pico-8 play session: hold → + tap 🅾

[t = 1 s] hold → ~1s, tap 🅾 ~2×
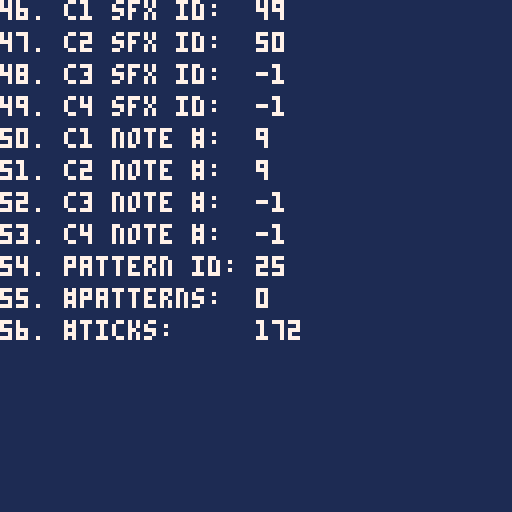
[t = 8 s] hold → ~8s, tap 🅾 ~14×
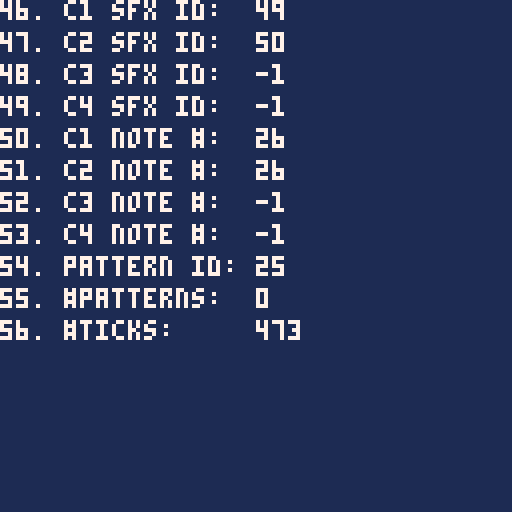

pico-8 cartridge
version 18
__lua__

-- songs
-- 00 happy land
-- 06 chill
-- 12 scary dungeon
-- 18 fight
-- 21 evil
-- 23 defeat
-- 24 celebrate
-- 25 puzzle
-- 29 sand
-- 33 read or wait my dude

function _init()
 music(25)
 s=nil
end

function _update60()
 if btnp(4) then
  s=1
  printh("56:"..stat(56))
 end
 if btnp(5) then

 end
 if s and (stat(50)%8==0) then
  sfx(s)
  s=nil
  printh("50:"..stat(50))
  printh("56:"..stat(56))
 end
end

function _draw()
 local bg=1
 if stat(50)%8==0 then 
  bg=2
 end
 cls(bg)

 print("46. c1 sfx id:  "..stat(46),0,0,7)
 print("47. c2 sfx id:  "..stat(47),0,8,7)
 print("48. c3 sfx id:  "..stat(48),0,16,7)
 print("49. c4 sfx id:  "..stat(49),0,24,7)

 print("50. c1 note #:  "..stat(50),0,32,7)
 print("51. c2 note #:  "..stat(51),0,40,7)
 print("52. c3 note #:  "..stat(52),0,48,7)
 print("53. c4 note #:  "..stat(53),0,56,7)

 print("54. pattern id: "..stat(54),0,64,7)
 print("55. #patterns:  "..stat(55),0,72,7)
 print("56. #ticks:     "..stat(56),0,80,7)
end

--[[
-> 16-19. stat(16) through stat(19) return the index of the sound effect
currently playing on the four channels, respectively. If no sound is playing
on the channel, stat() returns -1.
-> 20-23. stat(20) through stat(23) return the note number (0 through 31) of
the sound effect currently playing on the four channels, respectively. If no
sound is playing on the channel, stat() returns -1.
From zep: "Note that the row number may not be very precise depending on what
is going on with the host operating system's audio mixer. Also in the case of
the web player which needs to have a large mixing buffer, the result is often
slightly earlier that what is audible."
-> 24. stat(24) is the music pattern ID currently being played, as a result of
the most recent call to music().
Caution: There is a bug in PICO-8 versions prior to 0.1.12: If no music is
currently playing, an ID of 0 will be returned instead of -1, but this does
not mean music pattern 0 is actively playing. In affected versions,
workarounds like checking stat(25) are necessary to detect whether music
is actually playing.
-> 25. stat(25) is the number of music patterns played since the most recent
call to music().
-> 26. stat(26) is the number of ticks (notes or rests) played on the current
pattern.
]]
__gfx__
00012000606660666066606660666066606660666066606616666661feeeeee87bbbbbb30000004000000030000300000b0dd030777777674f9f4fff7999a999
07d1257000000000000000000000000000000000007777006d6666d6e8888882b3333331040000000300000003000030d3000b0d76777777fffff9f49999979a
057d57d0666066606660566060333306608888066676d75062444426e8811882b33773310000040000000300000003b0000b030077777677ff4fffff99a99999
22566d11000000000000000000333300008888000077770064222246e8866882b3366531000400000003000000b00bb0b0030000777677779fff9ff999997997
11d6652206660666066605666033330660888806067d675664442446e8877282b3355131400000003000000030b30b003000dd0b677777774fffff9fa9999979
0d75d750000000000000000000331300008818000077770064222a96e8822182b33113310000000400000003003b00030b00000377777776ff4fffff999a9999
07521d70660666066606660660331306608818066605550664424446e8888882b33333310400000003000000030b00000300b00076777777ff9ff9ff99999799
0002100000000000000000000033330000888800000000006422224682222222311111110000400000003000000030000dd030b077776777f9ffff4f979999a9
111c111c7ccc7cc70000000005500550005070500500700000dddd00656565650d0aa000000aa000760000000766660006566650777777500007a90000000070
11c111c177ccc7cc000000000765676005076005000760050dddddd0666666650df99f000df99f0006500000766550000666666576666650000a0000000006d6
1c111c11c77ccc7c00000000076007605076660050766700dddddddd662226650de11e000de11e0700650000664500000659405676565650000aa90000006d60
c111c111cc77ccc7076007600765676050766605007676000555555066666665d55660070d66660200065006650450000009400076666650000a00000006d000
111c111c7cc77ccc07656760076007600766767007667670066666606655566509066602d5d6609200006560650045000009400076565650000a0000076d0000
11c111c1c7cc77cc0760076000000000576676655761166506dd6c6066111665000cc092090cc00200000650600004500009400076565650007aa9007dd6d000
1c111c11cc7cc77c1765676100000000766767667610016606dd6c606611166500c11c0200c11c000000604500000045000940000766650000a00a006d06d000
c111c1117cc7cc771d211d2100000000565655656610016606dd6660cc444ccc044004400440044000060004000000040009400000555000009aa900076d0000
0bb3b3b030bbb0030150051001500510940000499999999994000049000099997667060000065000d777777dd55550000076dc0000999900000000000007d000
bb3b3b350bbb3300157556511575515194544449444444444444444400094444641605000065d650566666657665d650075555d0094444900000000000766d00
b3b33333bb3bbb305757651557576515945555490550055004555550009440006666666065616560566666657661656001c6dc109444444900000000076666d0
b3333335b3b3b33505766650057656509400004904500450045004500944000011111156006176d011111155766176d007cc6d50999aa9990000000000044000
0b4334503bbb3b3505666650056565509400004904500450045004509945400076d176d57661110076d176d57661110007cc6d50955aa5590007d00000094000
0009450033b3b355575665155516551594544449045004500454445094405400656165606161d650656165607661d65007cc6d509544444900766d0000094000
0009450003335550156551511155515194555549444444444455554494000544d650d65064616560d650d6507661656007cc6d5095444449076666d000094000
095454540033350301500510015005109400004999999999940000499400004900000000766176d000000000d55176d00066d500999999990004400000094000
000990000777770000077000007dd500007665000554455000007000067666500007000099999999750705607776777677777776777777767777777677777776
049aa94075666660007667000007500007666650554444550000770000565100007a900090040405565656507665766576666665766666657766665576666665
49a99a940065d56000077000077665507666666545444454000076700067650007aaa90094444445057775007665766576555565766776657676656576666665
9a9aa9a900666660076666707766665576565565455a9554000077770067650007aaa90090004005767766606555655576566765767665657667566576666665
9a9aa9a900655d60765555677666666576666665411a911407007000006765000a99990094444445057665007677767776566765767665657667566576666665
49a99a94006666606500005676666665765565654445544476666667006765007556559095555555565656506576657676577765766556657676656576666665
049aa940006777775650056577666655766666654444444407666670006765000aaaa90000055000750605606576657676666665766666657766665576666665
00499400005555500567765007766550655555555444444500777700067666500000000005064005000000005565556565555555655555556555555565555555
00000000000005d9007a4200000000000000000900009999900a000000000000000000000049400000040000a7a9999900076000000000000001000000000000
0e82e82000555d5507a9942000000000000909aa009999aa09000a900009000009009090049a94000049400004a994400007610000111000001c10000eeeee20
e788888205d6d5550a999940000000000000aaaa09a9aaaa00009000008aa800008aa80049a7a940049a9400097999400007610001ccc10001c7c1007262626c
e88888825d7ddd500a99994000000009090a9a9a099a9909a000000000a77a9009a77a009a777a9449a7a94009a99990707765071c777c1001c7c10015252520
0888882056dddd500a9999400000a09a00a9a9a999a997900090000009a77a0000a77a9049a7a940049a9400099a99407667665601ccc10001c7c10002e50000
0088820055ddd5500ae999400000099a09aa9a7799a970000a000000008aa800008aa800049a940000494000009994007676656500111000001c10005e200000
000820000555550007fe9420000099a70aa9a7779aa090000900000000009000090900900049400000040000000a900007655651000000000001000025200000
0000000000555000007942000009aa779aaa97779aa90000000000000000000000000000000400000000000007a9994000766510000000000000000000000000
000550000005500005677650000550000567765000ddd0000000000000033000060aa05065656565757575751111111111111111111111112888888212888821
00566500005666000567765000566500567777650d666d0003333330033bb33006aa00505dddddd66060606015555555555555555555555188eeee88288ee882
0567765066677760567777650567765067766776d67666d033bbbb3333b77b3306a00a506d5555d5575757571565505050505050505556518ea77ae888eaae88
5677776577777776567777655675576577655677d66666d03b7777b33b7777b30600aa505d5cc6d6060606061555550505050505050555518e7777e88ea77ae8
6777777677777777677557765675576556500565dd666d503b7777b33b7777b3060aa0506d5cc6d5757575751555505050505050505555518e7777e88ea77ae8
77777777666775577777777705677650050000500dddd50033bbbb3333b77b3306aa00505d5666d6606060601555550505050505050555518ea77ae888eaae88
56666665005677505666666500566500000000000055500003333330033bb33006a00a506dddddd55757575715655050505050505055565188eeee88288ee882
05555550000566000555555000055000000000000000000000000000000330000600aa5055555555060606061555555555555555555555512888888212888821
00aaaa000007000000dddd0000dddd000022220050222205bb0bb0bb0b0bb0b00000bbb000000000000990003bb1000000666000000770000076660000766600
0a999940000e00000d7cc7d00d7cc7d0552882550528825003abba30b3abba3b000b1b1ba000bbb000007900b3b3b10006000600007755000702826007282060
a979979400e88000d70cc07dd77cc77d22588522225885220bbbbbb00bbbbbb00a0bbbbbb00b1b1b009a9990bb3bbb1060700060077665500602825006282050
a71991740e111800d77cc77dd70cc07d271881722708807203baab3003baab30b00b3707b00bbbbb0979a99913b3b3b160000060775555550066550000665500
a9999994e8191880dccccccddccccccd2888888228888882b003300b00033000b00bbb00b00b370799a999790bbb3bb160000060775e275507d75d6007d75d60
a992299408111820dcc11ccddcc11ccd28881882288188820b3bb3b00b3bb3b0bb0bbbb0bb0bb3309997aa9901b3b3b106000600775227557d7dd5d67d7dd5d6
b30880d5008882000dccccd00dceecd0028888299288882000bbbb00b0bbbb0b0bb0bbbbbbb0bbbb0999a990001bbb3000666000777776557d7dd5d57d7dd5d5
ff0ee0660008200000dddd0000dddd0099222290092222990bb33bb000b33b0000bbbbb00bbbbbb0009a99000001110b00000000055555500665565006655650
08000080a00700b00056650000077000004aa4000077770000777700000000076776d7765000000000d7cd0009aaaa900000567700a7777d0007700000077000
0000000007a00bba056766500076650044a77a4407666670000666700000007676675665650000000d77ccd09a1aa1a9000567760a6666dd0076670000700700
00880800077bba7b5676666500766500aa7777aa71166117a0776657000007667667566566500000d777cccd9a5aa5a905677775a7777d5d0766667007000070
8008e808b0b7aab067666666007665004aa77aa4712662177a6666660000766676675665666500007777cccc9aaaaaa95677775076666d5d7666666770000007
008ee80000ba7ab0666666660076650004a77a40066116606d666666000766667667566566665000dcccdddd09affa900567777676666d5d0005500000077000
000888000b7b77ab56666665007665004a7aa7a405666650d05661150076666676675665666665000dccddd09a9aa9a95677766576666d5d0006600000700700
000000800ab0b7aa05666650076666504aa44aa4006116000006665007666666766756656666665000dcdd00a900009a6777655076666dd00006600007000070
08008000ab0000a00056650006555550aa4004aa0056650000665000766666666552155666666665000dd0009a9009a9776650006ddddd000006600070000007
2002821000028210202000000006822d02822222020220d000000000000000000000000000000000007665000076650005555555555555555555555055677655
0211111122111111022282100026cdcd1111110002200d0000000000000000000000000000000000075006500750065055666666666666666666665556555565
11ddcdcd01ddcdcd001111110216ddddddcdcddd21ddd00002000000000000000000000000000000065006500650000056676767676767676767766556677665
006ddddd106ddddd66ddcdcd0016dddd66666d0081cddd0022ddd000000000000000000000000000766666657666666556777777777777777777776556677665
006d5ddd006d5ddd600ddddd0015ddd066dddd001ddddd008dddd000002282000202820002222200766166657663666556777676767676767676776555677655
0065111d0065111d0005ddd00052111056d111111c66d1111dddd1000221166600211110002282dd766166657663666556766676666666666767766556555565
00520010005200100552211100520010052200000d6661001d66611100666c10011dddd000111110766666657666666556776756666666667577666556677665
0502001005020010500200100502001000502000000552221d666222666dddc066666666666dddd0655555556555555556766665555555555667766556677665
0028210020000000002821002200000002228200005000000000000000000000c0c6cc0000777700056650000000000056677665555575555566765555555555
02111110222821000211111002282100221116660205002002022210202221000cccccc0071111605600650007a00a7056776665565755665555555556677665
d21ddcd60111111021ddcdcd0111111000666c10022560220022822102282210cdd7d7d071111115607006000a9009a056677665565757676565565655555555
d1dd66660ddddcd0666ddddd0dddcdc0066dddcd101d5682011111111111111006ddddd071100115600006000000000056776665575757777576755757777775
00d66d00066dddd06066dd00066dddd05555dd0011ddd62206ddcdcd0ddcdcd00d665ddd71100115560065000000000056677665575756766557675675555557
202211000066dd00001221000066dd00021dd00000dd661260d5dddd6d5dddd000c5ccc071111115056694500a90000056776665565756666565565655677655
02000010002212000110020000221100200100000dd6dc116552ddd16522dd11005c00c0061111500000094507a0000056677665565755665555555556776665
0000000100012000000000200002100000100000d000c1105220011152220001050c00c000555500000000940000000056776665555575555567665556677665
0028226000000000628210000022000022000000222200001112000006822d0026822d0077777777002820000077770056776675555755555677666556776665
002222600028220026111100081d0000820d0000228110001112800026cdcd0016cdcd0000000000028e8200076566d056676756665575656577666556677665
061221600022222006dcdc00621d0000612d000011dcd00011dc600016dddd0006dddd000600600608e7e8007665666d56777667676575657667766555776655
06d11dd0061221160ddddd00611c0200611c0200d66665d5dddd656506dddd0006dddd000000000008eee8007665556d56677777777575757777766575555557
0dd1d1d00dd11ddd05dddd006cdd52016cdd5201dddd0d00ddd6060005ddd00005ddd00000500500028e82007666666d56667676767575756767666557777775
005111000dd1d1dd522dd0d0d66d5211d6665211211100001112000005221110052211100000000000282000076666d056666666666575656666666555555555
0015000000551110220100000d6652100dd6521020001000100020005002000150020001010100100028200000dddd0055666666665575656666665556677665
00105000001051000110000000dd510000dd51002000010010000200500000005000000000000000002820000000000005555555555755555555555055555555
062281100000000000400000202821000028210000282100000000000000000000000000000000007777777711111100566666660015d0005666666500000000
6d6dcdc00000122240900040111111102111111021111110030100000606330000003300000000007555555717777610655115510015d0006666666600000000
506dddd0000dd18090a040900ddbdbd00ddbdbd01ddbdbd003013300663138300031383000077000756556571777610065155551001d50006000000601111110
506dddd0000ddd11a00090a40666dddd1666dddd0666dddd00313830633313300633133000766700755555571776610051155551000d15006000000605555550
5006ddd000ddddd10405a00900d5dd0000d5dd0000d5dd00003313303331301363313013005665007555555717667610655115110001d5006000000605555550
00021111002d6dd00905004a005111000052110000521100033130131110000011100000000550007565565716116761655551510001d0006000000605155150
000200010222166d0a5000900520001005002000052201001110000010000000100000000000000075555557010016716555515100105d006000000605111150
0002000020011006dd1110a05020000050010000500001001000000000000000000000000000000077777777000001105111111500150d000000000005111150
66666666666666666666666666666666666666666666666666666666666666666666666666666666666666666666666666666666666666666666666666666666
55555555555775555775775557757755555775555775577557777555555775555557755555577555775557755557755555555555555555555555555555555775
55555555555770555770770577777775557777755770770057777055555770555577005555557755577577005557705555555555555555555555555555557700
55555555555770555500500557707700577770005507700555770775555500555577055555557705777777755777777555555555577777755555555555577005
55555555555500555555555577777775550777755577077557707700555555555577055555557705577077005557700055775555550000005555555555770055
55555555555775555555555557707700577777005770077057707705555555555557755555577005770057755557705555770555555555555577555557700555
55555555555500555555555555005005550770055500550055775775555555555555005555550055500555005555005557700555555555555577055555005555
66666666666666666666666666666666666666666666666666666666666666666666666666666666666666666666666666666666666666666666666666666666
66666666666666666666666666666666666666666666666666666666666666666666666666666666666666666666666666666666666666666666666666666666
55777755555775555777775557777755555777755777777555777755577777755577775555777755555775555557755555557755555555555577555557777755
57700775557770555500077555000775557707705770000057700005550007705770077557700775555770555557705555577005557777555557755555000775
57705770555770555577770055577700577007705777775557777755555577005577770055777770555500555555005555770055555000055555775555577700
57705770555770555770000555550775577777705500077557700775555770055770077555500770555775555557755555577555557777555557700555550005
55777700557777555777777557777700550007705777770055777700555770555577770055777700555770555557705555557755555000055577005555577555
55500005555000055500000055000005555555005500000555500005555500555550000555500005555500555577005555555005555555555550055555550055
66666666666666666666666666666666666666666666666666666666666666666666666666666666666666666666666666666666666666666666666666666666
66666666666666666666666666666666666666666666666666666666666666666666666666666666666666666666666666666666666666666666666666666666
55777755557777555777775555777755577777555577777555777775557777555775577555777755555577755775577557755555575555755775577555777755
57700775577007755770077557700775577007755770000057700000577000055770577055577005555557705770770057705555577557705777577057700775
57707770577777705777770057705500577057705777775557777755577077755777777055577055555557705777700557705555577777705777777057705770
57705000577007705770077557705775577057705770000557700005577057705770077055577055577557705770775557705555577777705770777057705770
55777775577057705777770055777700577777005577777557705555557777005770577055777755557777005770577555777775577007705770577055777700
55500000550055005500000555500005550000055550000055005555555000055500550055500005555000055500550055500000550055005500550055500005
66666666666666666666666666666666666666666666666666666666666666666666666666666666666666666666666666666666666666666666666666666666
66666666666666666666666666666666666666666666666666666666666666666666666666666666666666666666666666666666666666666666666666666666
55777755557777555777775555777775577777755775577557755775577557755775577557755775577777755777775557755555577777555557755555555555
57700775577007755770077557700000555770005770577057705770577777705577770055777700550077005770000555775555550077055577775555555555
57777700577057705777770055777755555770555770577057705770577777705557700555577005555770055770555555577555555577055770077555555555
57700005577077005770077555500775555770555770077055777700577007705577775555577055557700555770555555557755555577055500550055555555
57705555557707755770577057777700555770555577770055577005570055705770077555577055577777755777775555555775577777055555555557777775
55005555555005005500550055000005555500555550000555550055550555505500550055550055550000005500000555555500550000055555555555000000
66666666666666666666666666666666666666666666666666666666666666666666666666666666666666666666666666666666666666666666666666666666
__gff__
000101010181010001000000000000000000000000000000000000000000020000000000000000000000000000000000000000000000000000000000000000000000000000000c0000040400000000000000000000000000000000000000000000000000000000000c0c00000000000000000001000000000000000001000000
0000000000000000000001010000000000000000000000000000000000000000000000000000000000000000000000000000000000000000000000000000000000000000000000000000000000000000000000000000000000000000000000000000000000000000000000000000000000000000000000000000000000000000
